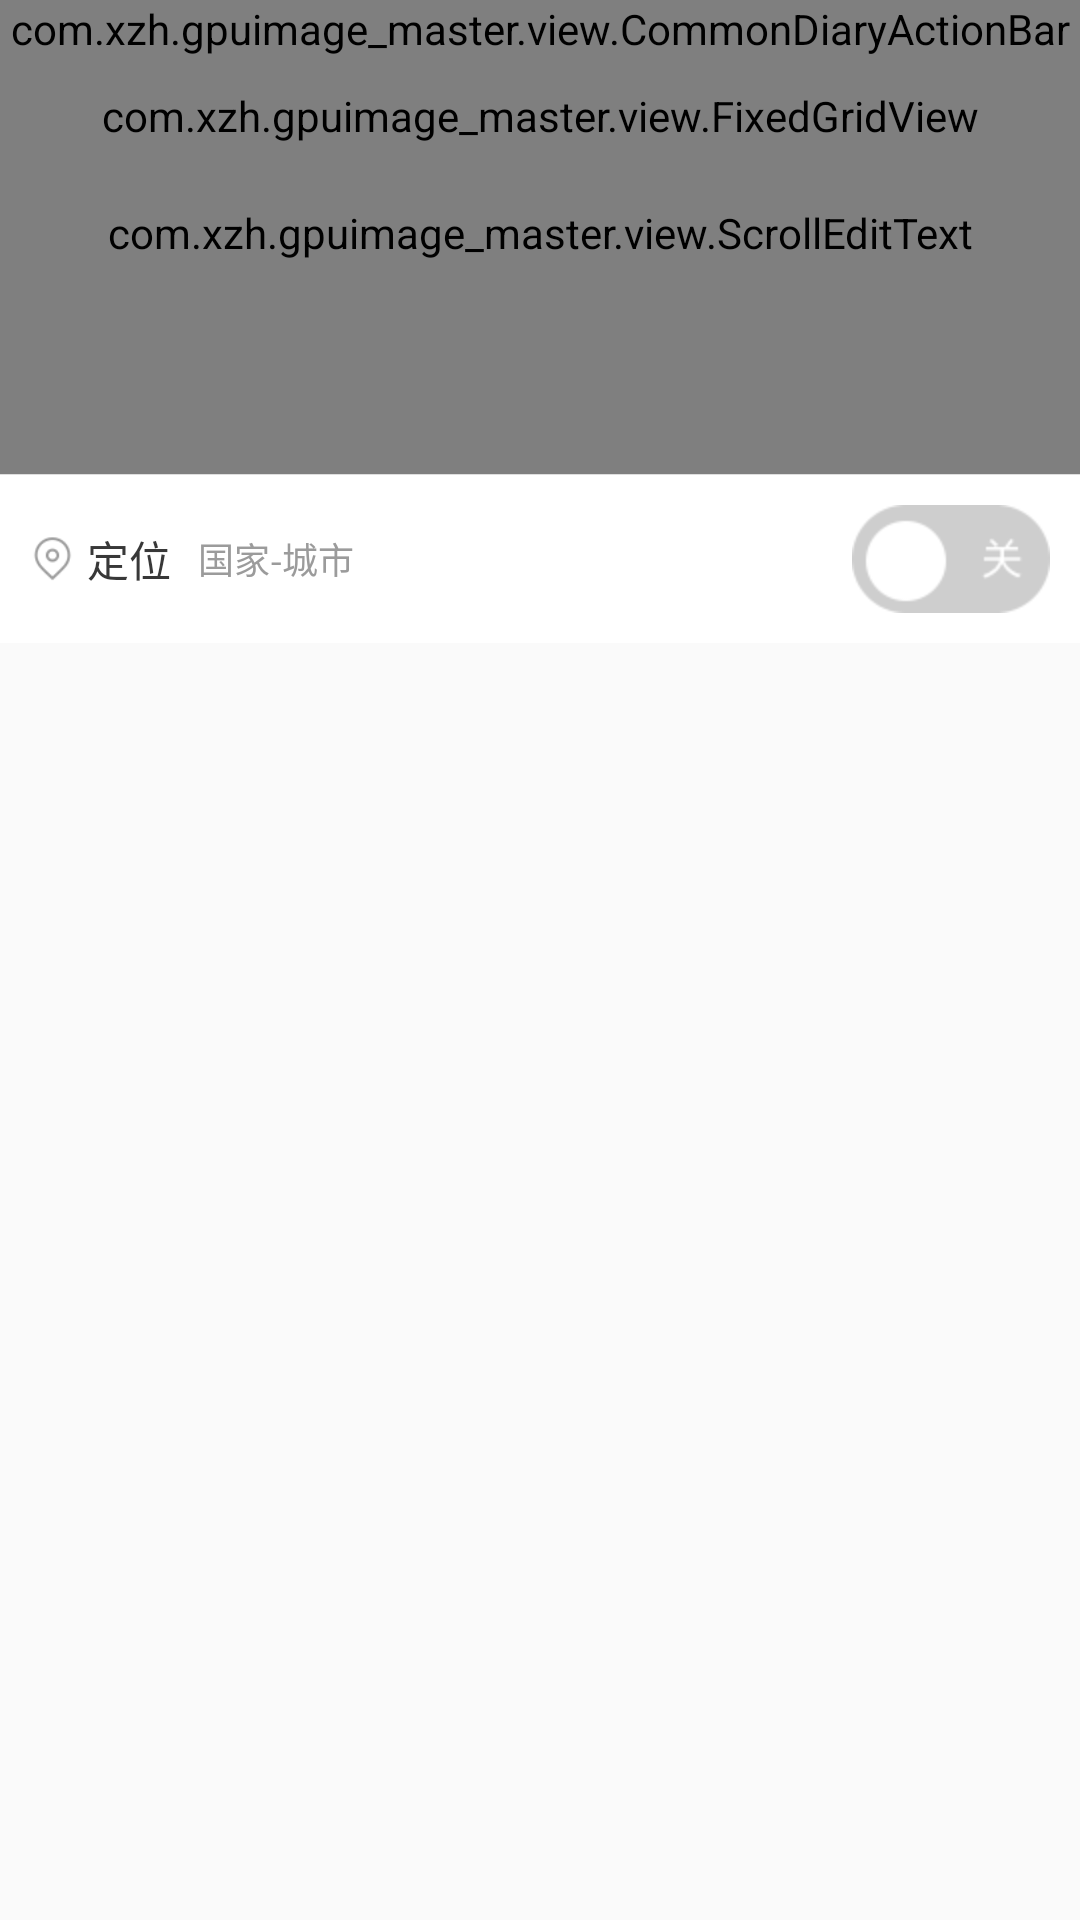

Android layout source for this screen:
<!-- AndroidManifest.xml: application theme AppTheme -->
<!-- res/layout/activity_publish_diary_layout.xml -->
<?xml version="1.0" encoding="utf-8"?>
<LinearLayout xmlns:android="http://schemas.android.com/apk/res/android"
    xmlns:app="http://schemas.android.com/apk/res-auto"
    android:layout_width="match_parent"
    android:layout_height="match_parent"
    android:clipToPadding="true"
    android:fitsSystemWindows="true"
    android:orientation="vertical"

    >

    <com.xzh.gpuimage_master.view.CommonDiaryActionBar
        android:id="@+id/action_bar"
        android:layout_width="match_parent"
        android:layout_height="wrap_content"
        app:cancel_name="放弃"
        app:confirm_name="发布"
        app:title_name="写笔记咯~" />

    <FrameLayout
        android:layout_width="match_parent"
        android:layout_height="match_parent">

        <ScrollView
            android:layout_width="match_parent"
            android:layout_height="match_parent">

            <LinearLayout
                android:layout_width="match_parent"
                android:layout_height="wrap_content"
                android:orientation="vertical">


                <com.xzh.gpuimage_master.view.FixedGridView
                    android:id="@+id/pictures"
                    android:layout_width="match_parent"
                    android:layout_height="wrap_content"
                    android:background="@color/c12"
                    android:horizontalSpacing="15dp"
                    android:numColumns="3"
                    android:padding="10dp"
                    android:verticalSpacing="15dp" />

                <com.xzh.gpuimage_master.view.ScrollEditText
                    android:id="@+id/direction"
                    android:layout_width="match_parent"
                    android:layout_height="wrap_content"
                    android:background="@android:color/white"
                    android:hint="分享淘到的好货~"
                    android:maxHeight="200dp"
                    android:maxLength="5000"
                    android:minHeight="100dp"
                    android:padding="10dp"
                    android:textColor="@color/c7"
                    android:textColorHint="@color/c4"
                    android:textSize="14sp" />

                <View
                    style="@style/horizontal_line"
                    />

                <LinearLayout
                    android:layout_width="match_parent"
                    android:layout_height="wrap_content"
                    android:background="@color/c12"
                    android:gravity="center_vertical"
                    android:orientation="horizontal"
                    android:padding="10dp">

                    <ImageView
                        android:id="@+id/iv_location"
                        android:layout_width="15dp"
                        android:layout_height="15dp"
                        android:scaleType="centerInside"
                        android:src="@drawable/icon_diary_location" />

                    <TextView
                        android:id="@+id/note_location"
                        android:layout_width="wrap_content"
                        android:layout_height="wrap_content"
                        android:padding="4dp"
                        android:text="定位"
                        android:textColor="@color/c7"
                        android:textSize="14sp" />

                    <TextView
                        android:id="@+id/location_label"
                        android:layout_width="0dp"
                        android:layout_height="wrap_content"
                        android:layout_marginLeft="5dp"
                        android:layout_weight="1"
                        android:hint="国家-城市"
                        android:maxLines="32"
                        android:singleLine="true"
                        android:textColor="@color/c5"
                        android:textColorHint="@color/c5"
                        android:textSize="12sp" />

                    <CheckBox
                        android:id="@+id/location_switch"
                        android:layout_width="wrap_content"
                        android:layout_height="wrap_content"
                        android:button="@drawable/location_icon_selector" />

                </LinearLayout>

            </LinearLayout>
        </ScrollView>

        <com.xzh.gpuimage_master.view.ProgressWheel
            android:id="@+id/upload_loading"
            android:layout_width="44dp"
            android:layout_height="44dp"
            android:layout_gravity="center"
            android:visibility="gone"
            app:matProg_barColor="@color/c9"
            app:matProg_fillRadius="true"
            app:matProg_progressIndeterminate="true" />
    </FrameLayout>

</LinearLayout>
<!-- resources referenced by this layout -->
<resources>
  <color name="c12">#ffffff</color>
  <color name="c4">#cecece</color>
  <color name="c5">#9b9b9b</color>
  <color name="c7">#383838</color>
  <color name="c9">#cc3333</color>
  <!-- drawable icon_diary_location: png bitmap (drawable-hdpi, 1265 bytes) -->
  <!-- drawable location_icon_selector (drawable) -->
  <?xml version="1.0" encoding="utf-8"?>
  <selector xmlns:android="http://schemas.android.com/apk/res/android">
  
      <item android:drawable="@drawable/open_location_icon" android:state_checked="true"/>
      <item android:drawable="@drawable/close_location_icon"/>
  
  </selector>
  <style name="horizontal_line">
          <item name="android:layout_width">match_parent</item>
          <item name="android:layout_height">1px</item>
          <item name="android:background">@color/c3</item>
      </style>
  <style name="AppTheme" parent="Theme.AppCompat.Light.DarkActionBar">
          
          <item name="colorPrimary">@color/colorPrimary</item>
          <item name="colorPrimaryDark">@color/colorPrimaryDark</item>
          <item name="colorAccent">@color/colorAccent</item>
      </style>
  <!-- drawable open_location_icon: png bitmap (drawable-hdpi, 2352 bytes) -->
  <!-- drawable close_location_icon: png bitmap (drawable-hdpi, 2181 bytes) -->
  <color name="c3">#dedede</color>
  <color name="colorPrimary">#3F51B5</color>
  <color name="colorPrimaryDark">#303F9F</color>
  <color name="colorAccent">#FF4081</color>
</resources>
